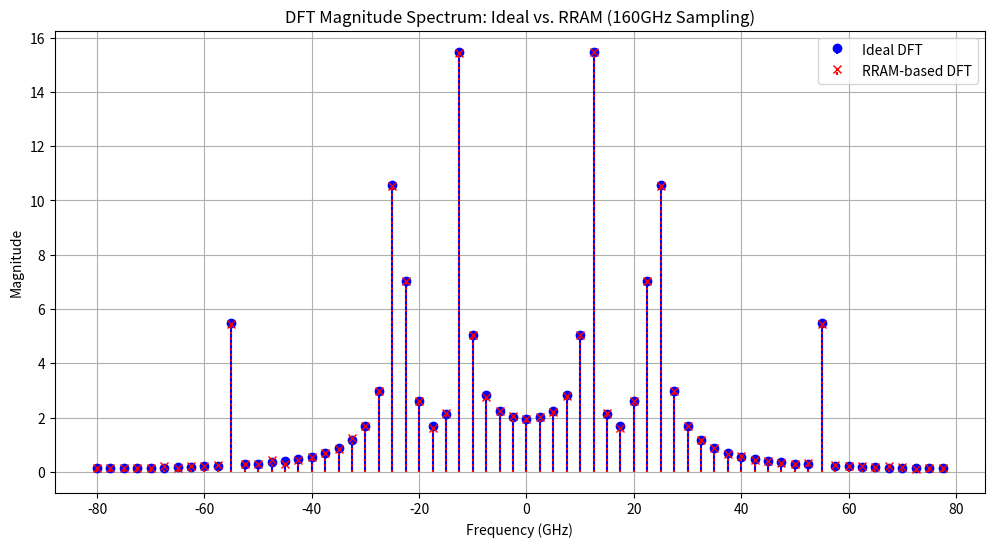
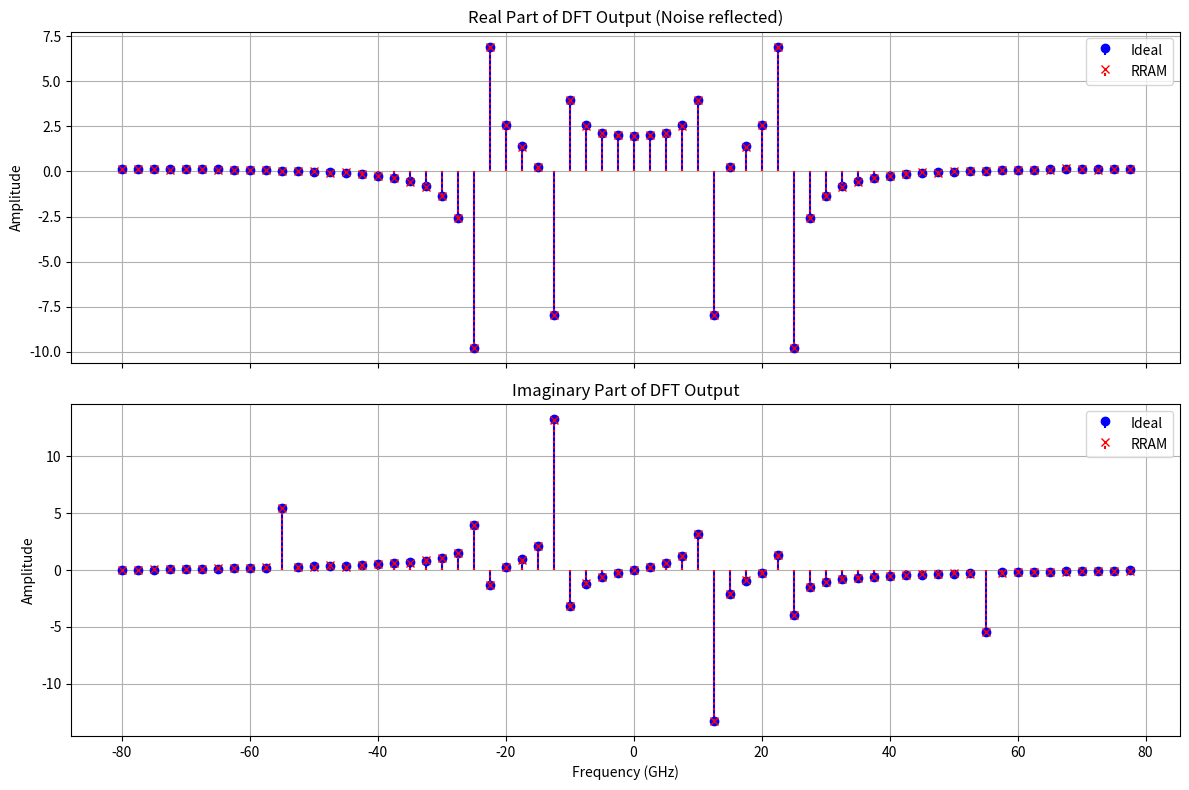
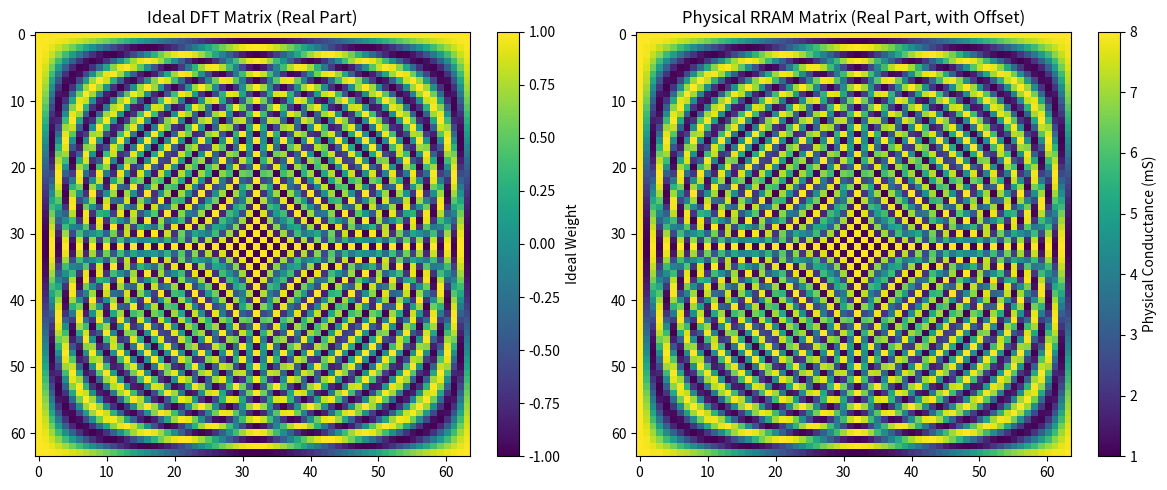
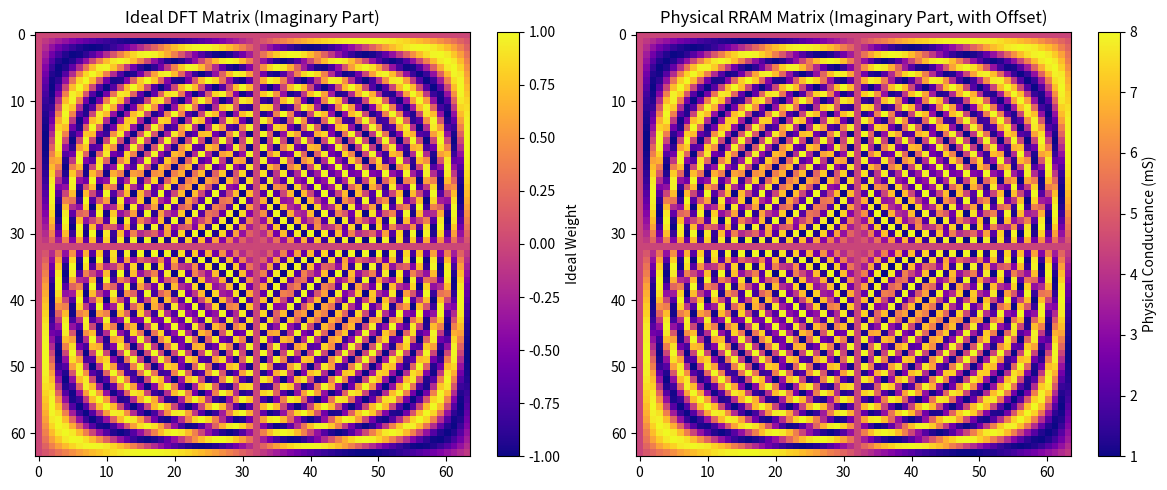

The script that saved these images, in order:
# DFT
import numpy as np
import matplotlib.pyplot as plt
import pandas as pd

def map_weights_to_conductance_linear(weights_matrix, g_min, g_max, num_states, non_linearity, max_weight_for_scaling):
    if num_states <= 1: return np.full_like(weights_matrix, g_min)

    p_levels = np.linspace(0, 1, num_states)
    alpha = 1 + non_linearity
    p_nonlinear = p_levels ** alpha
    achievable_conductances_lut = g_min + p_nonlinear * (g_max - g_min)

    if max_weight_for_scaling == 0: return np.full_like(weights_matrix, g_min)

    scaled_matrix = g_min + (weights_matrix / max_weight_for_scaling) * (g_max - g_min)
    scaled_matrix = np.clip(scaled_matrix, g_min, g_max)

    rram_matrix = np.zeros_like(scaled_matrix)
    for i in range(scaled_matrix.shape[0]):
        for j in range(scaled_matrix.shape[1]):
            target_val = scaled_matrix[i, j]
            closest_idx = np.argmin(np.abs(achievable_conductances_lut - target_val))
            rram_matrix[i, j] = achievable_conductances_lut[closest_idx]

    return rram_matrix

def main():
    N = 64
    fs = 160e9
    Ts = 1 / fs

    g_min_siemens = 1e-3
    g_max_siemens = 8e-3
    effective_states = 76
    nonlinearity_param = 0.38
    read_noise_std_scaled = 0.0025

    print("--- RRAM DFT Simulation (160GHz Band) ---")
    print(f"N (DFT Size): {N}")
    print(f"Sampling Freq: {fs/1e9:.1f} GHz")
    print(f"\n--- RRAM Device Parameters ---")
    print(f"Conductance: {g_min_siemens*1e3:.1f} ~ {g_max_siemens*1e3:.1f} mS")
    print(f"States: {effective_states}, Nonlinearity (v): {nonlinearity_param}\n")


    t_sampled = np.arange(N) * Ts
    f1, f2, f3 = 12e9, 24.0e9, 55.0e9


    raw_signal = (np.sin(2 * np.pi * f1 * t_sampled) +
                  0.8 * np.sin(2 * np.pi * f2 * t_sampled) +
                  0.3 * np.sin(2 * np.pi * f3 * t_sampled))
    input_vector = raw_signal / np.max(np.abs(raw_signal))


    n = np.arange(N)
    k = n.reshape((N, 1))
    WN = np.exp(-2j * np.pi * k * n / N)

    M_real_ideal = np.real(WN)
    M_imag_ideal = np.imag(WN)


    print("Mapping weights to RRAM (Offset Method)...")
    min_val = min(M_real_ideal.min(), M_imag_ideal.min())
    offset_D = -min_val
    M_real_target = M_real_ideal + offset_D
    M_imag_target = M_imag_ideal + offset_D


    max_target_val = max(M_real_target.max(), M_imag_target.max())
    G_real_rram = map_weights_to_conductance_linear(M_real_target, g_min_siemens, g_max_siemens, effective_states, nonlinearity_param, max_target_val)
    G_imag_rram = map_weights_to_conductance_linear(M_imag_target, g_min_siemens, g_max_siemens, effective_states, nonlinearity_param, max_target_val)

    print("Mapping complete.\n")


    V_in = input_vector.reshape((N, 1))


    I_real_out_raw = G_real_rram @ V_in
    I_imag_out_raw = G_imag_rram @ V_in


    noise_scale = read_noise_std_scaled * (g_max_siemens - g_min_siemens)
    I_real_out_raw += np.random.normal(0, noise_scale, I_real_out_raw.shape)
    I_imag_out_raw += np.random.normal(0, noise_scale, I_imag_out_raw.shape)


    gain = max_target_val / (g_max_siemens - g_min_siemens)
    input_sum = np.sum(V_in)
    g_min_bias = g_min_siemens * input_sum
    offset_bias = offset_D * input_sum

    def post_process(I_out_raw, gain, g_min_bias, offset_bias):
        I_removed_bias = I_out_raw - g_min_bias
        W_scaled = I_removed_bias * gain
        W_final = W_scaled - offset_bias
        return W_final.flatten()

    output_real_rram = post_process(I_real_out_raw, gain, g_min_bias, offset_bias)
    output_imag_rram = post_process(I_imag_out_raw, gain, g_min_bias, offset_bias)


    output_ideal = WN @ V_in
    output_real_ideal = np.real(output_ideal).flatten()
    output_imag_ideal = np.imag(output_ideal).flatten()


    freq_axis = np.fft.fftfreq(N, d=Ts) / 1e9
    freq_shifted = np.fft.fftshift(freq_axis)

    mag_rram = np.sqrt(output_real_rram**2 + output_imag_rram**2)
    mag_ideal = np.sqrt(output_real_ideal**2 + output_imag_ideal**2)

    mag_rram_shifted = np.fft.fftshift(mag_rram)
    mag_ideal_shifted = np.fft.fftshift(mag_ideal)

    real_rram_shifted = np.fft.fftshift(output_real_rram)
    real_ideal_shifted = np.fft.fftshift(output_real_ideal)

    imag_rram_shifted = np.fft.fftshift(output_imag_rram)
    imag_ideal_shifted = np.fft.fftshift(output_imag_ideal)


    results_df = pd.DataFrame({
        'Frequency_GHz': freq_shifted,
        'Magnitude_Ideal': mag_ideal_shifted,
        'Magnitude_RRAM': mag_rram_shifted,
        'Real_Ideal': real_ideal_shifted,
        'Real_RRAM': real_rram_shifted,
        'Imag_Ideal': imag_ideal_shifted,
        'Imag_RRAM': imag_rram_shifted
    })

    save_filename = 'rram_dft_simulation_results.csv'
    results_df.to_csv(save_filename, index=False)
    print(f"--- Simulation Data Saved to '{save_filename}' ---")


    plt.figure(figsize=(12, 6))
    plt.stem(freq_shifted, mag_ideal_shifted, linefmt='b-', markerfmt='bo', basefmt=" ", label='Ideal DFT')
    plt.stem(freq_shifted, mag_rram_shifted, linefmt='r:', markerfmt='rx', basefmt=" ", label='RRAM-based DFT')
    plt.title(f'DFT Magnitude Spectrum: Ideal vs. RRAM ({fs/1e9:.0f}GHz Sampling)')
    plt.xlabel('Frequency (GHz)')
    plt.ylabel('Magnitude')
    plt.legend(); plt.grid(True); plt.show()


    fig, axs = plt.subplots(2, 1, figsize=(12, 8), sharex=True)
    axs[0].stem(freq_shifted, real_ideal_shifted, linefmt='b-', markerfmt='bo', basefmt=" ", label='Ideal')
    axs[0].stem(freq_shifted, real_rram_shifted, linefmt='r:', markerfmt='rx', basefmt=" ", label='RRAM')
    axs[0].set_title('Real Part of DFT Output (Noise reflected)'); axs[0].set_ylabel('Amplitude')
    axs[0].legend(); axs[0].grid(True)

    axs[1].stem(freq_shifted, imag_ideal_shifted, linefmt='b-', markerfmt='bo', basefmt=" ", label='Ideal')
    axs[1].stem(freq_shifted, imag_rram_shifted, linefmt='r:', markerfmt='rx', basefmt=" ", label='RRAM')
    axs[1].set_title('Imaginary Part of DFT Output'); axs[1].set_xlabel('Frequency (GHz)'); axs[1].set_ylabel('Amplitude')
    axs[1].legend(); axs[1].grid(True)
    plt.tight_layout(); plt.show()

    plt.figure(figsize=(12, 5))
    plt.subplot(1, 2, 1)
    plt.imshow(M_real_ideal, cmap='viridis', aspect='auto')
    plt.colorbar(label='Ideal Weight')
    plt.title('Ideal DFT Matrix (Real Part)')

    plt.subplot(1, 2, 2)
    plt.imshow(G_real_rram * 1e3, cmap='viridis', aspect='auto')
    plt.colorbar(label='Physical Conductance (mS)')
    plt.title('Physical RRAM Matrix (Real Part, with Offset)')
    plt.tight_layout()
    plt.show()

    plt.figure(figsize=(12, 5))
    plt.subplot(1, 2, 1)
    plt.imshow(M_imag_ideal, cmap='plasma', aspect='auto')
    plt.colorbar(label='Ideal Weight')
    plt.title('Ideal DFT Matrix (Imaginary Part)')

    plt.subplot(1, 2, 2)
    plt.imshow(G_imag_rram * 1e3, cmap='plasma', aspect='auto')
    plt.colorbar(label='Physical Conductance (mS)')
    plt.title('Physical RRAM Matrix (Imaginary Part, with Offset)')
    plt.tight_layout()
    plt.show()


if __name__ == '__main__':
    main()
